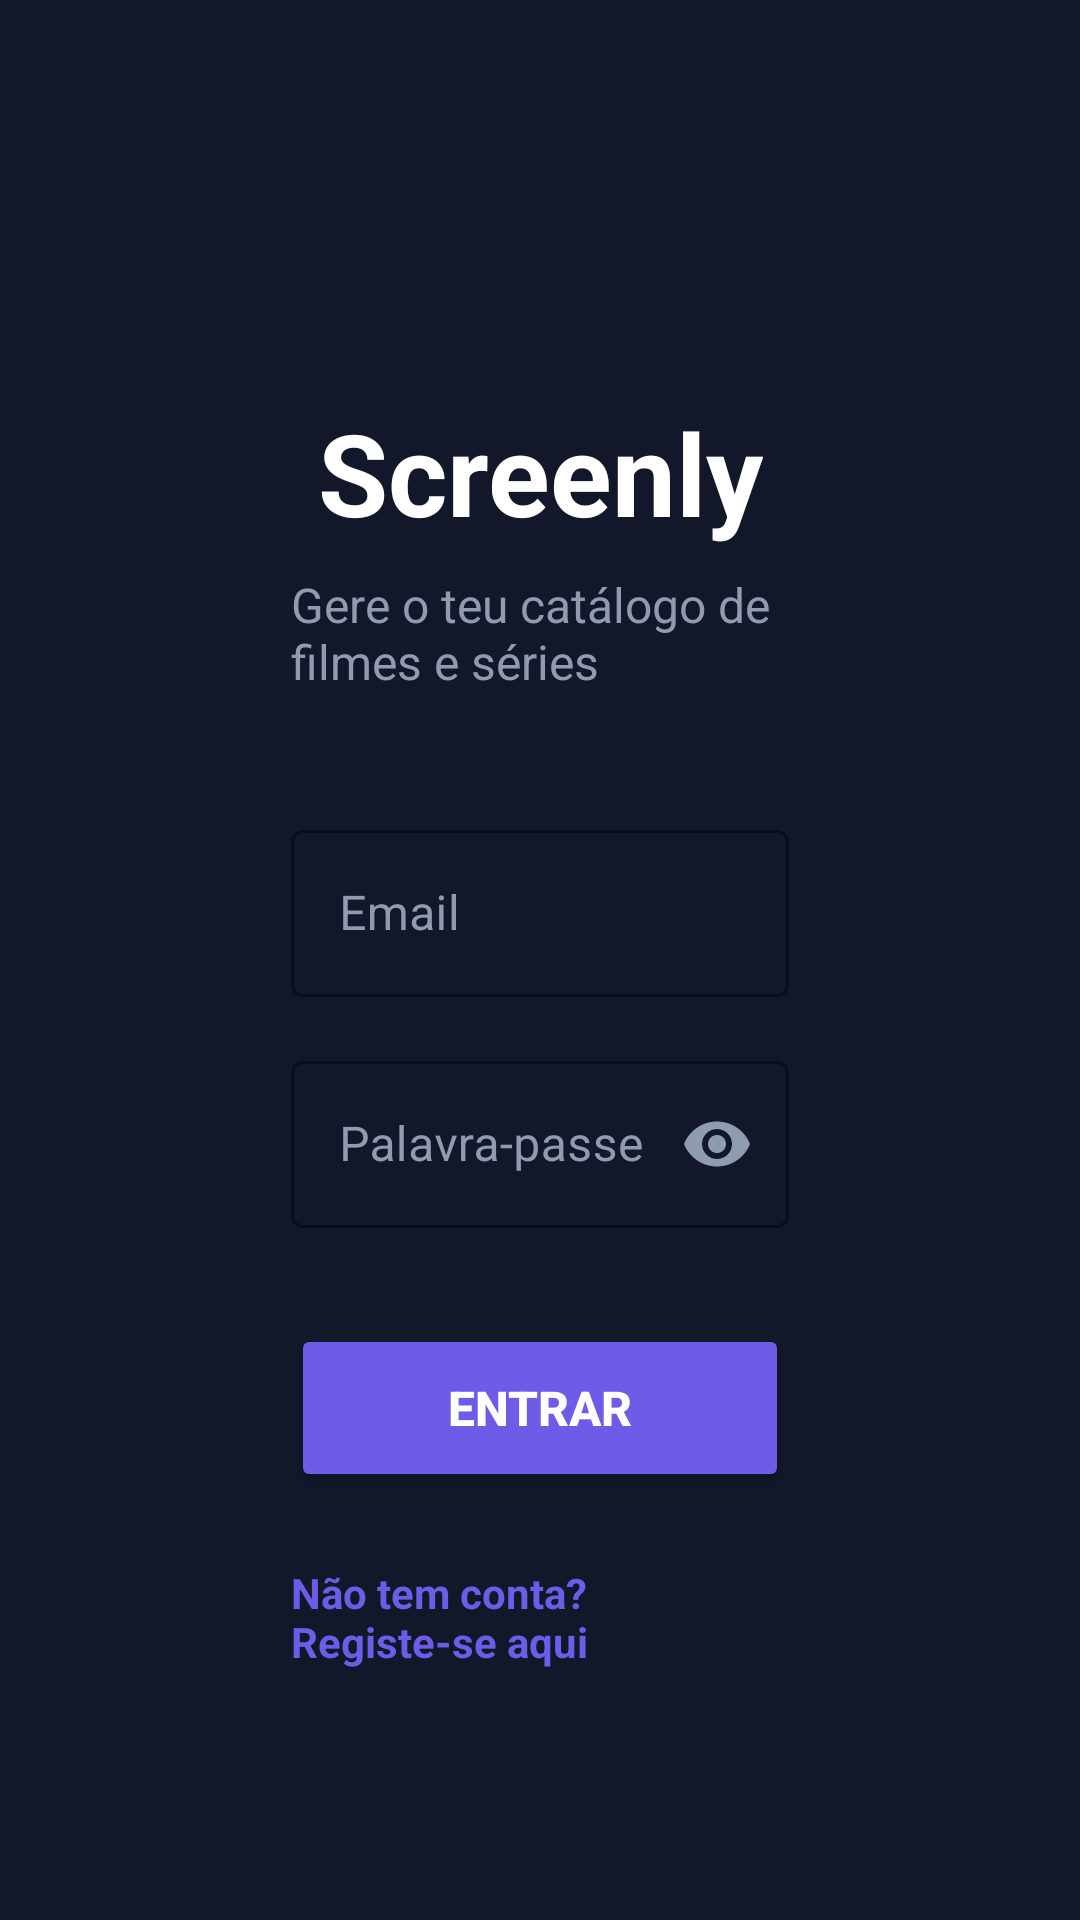

Android layout source for this screen:
<!-- AndroidManifest.xml: application theme Theme.Screenly -->
<!-- res/layout/activity_login.xml -->
<?xml version="1.0" encoding="utf-8"?>
<androidx.constraintlayout.widget.ConstraintLayout xmlns:android="http://schemas.android.com/apk/res/android"
    xmlns:app="http://schemas.android.com/apk/res-auto"
    xmlns:tools="http://schemas.android.com/tools"
    android:layout_width="match_parent"
    android:layout_height="match_parent"
    android:background="#121829"
    tools:context="dam_a51568.screenly.ui.auth.LoginActivity">

    <ScrollView
        android:layout_width="match_parent"
        android:layout_height="match_parent"
        android:fillViewport="true"
        android:scrollbars="none">

        <androidx.constraintlayout.widget.ConstraintLayout
            android:layout_width="match_parent"
            android:layout_height="wrap_content">

            
            <androidx.cardview.widget.CardView
                android:id="@+id/cardContainer"
                android:layout_width="0dp"
                android:layout_height="wrap_content"
                android:layout_marginTop="80dp"
                android:layout_marginBottom="80dp"
                app:cardBackgroundColor="@color/background_dark"
                app:cardCornerRadius="16dp"
                app:cardElevation="0dp"
                app:layout_constraintEnd_toEndOf="parent"
                app:layout_constraintStart_toStartOf="parent"
                app:layout_constraintTop_toTopOf="parent"
                app:layout_constraintBottom_toBottomOf="parent"
                app:layout_constraintVertical_bias="0.5"
                app:layout_constraintWidth_max="620dp"
                app:layout_constraintWidth_percent="0.75">

                <androidx.constraintlayout.widget.ConstraintLayout
                    android:layout_width="match_parent"
                    android:layout_height="wrap_content"
                    android:padding="52dp">

                    <TextView
                        android:id="@+id/textViewTitle"
                        android:layout_width="wrap_content"
                        android:layout_height="wrap_content"
                        android:text="@string/app_name"
                        android:textColor="@color/text_primary"
                        android:textSize="38sp"
                        android:textStyle="bold"
                        app:layout_constraintEnd_toEndOf="parent"
                        app:layout_constraintStart_toStartOf="parent"
                        app:layout_constraintTop_toTopOf="parent" />

                    <TextView
                        android:id="@+id/textViewSubtitle"
                        android:layout_width="wrap_content"
                        android:layout_height="wrap_content"
                        android:layout_marginTop="8dp"
                        android:text="@string/login_subtitle"
                        android:textColor="@color/text_secondary"
                        android:textSize="16sp"
                        app:layout_constraintEnd_toEndOf="parent"
                        app:layout_constraintStart_toStartOf="parent"
                        app:layout_constraintTop_toBottomOf="@id/textViewTitle" />

                    <com.google.android.material.textfield.TextInputLayout
                        android:id="@+id/textInputEmail"
                        style="@style/Widget.MaterialComponents.TextInputLayout.OutlinedBox"
                        android:layout_width="match_parent"
                        android:layout_height="wrap_content"
                        android:layout_marginTop="40dp"
                        android:hint="@string/login_hint_email"
                        android:textColorHint="@color/text_secondary"
                        app:boxStrokeColor="#8F9CAE"
                        app:boxStrokeWidthFocused="2dp"
                        app:hintTextColor="#6C5CE7"
                        app:layout_constraintTop_toBottomOf="@id/textViewSubtitle">

                        <com.google.android.material.textfield.TextInputEditText
                            android:id="@+id/editTextEmail"
                            android:layout_width="match_parent"
                            android:layout_height="wrap_content"
                            android:inputType="textEmailAddress"
                            android:textColor="@color/text_primary"
                            android:textSize="16sp" />
                    </com.google.android.material.textfield.TextInputLayout>

                    <com.google.android.material.textfield.TextInputLayout
                        android:id="@+id/textInputPassword"
                        style="@style/Widget.MaterialComponents.TextInputLayout.OutlinedBox"
                        android:layout_width="match_parent"
                        android:layout_height="wrap_content"
                        android:layout_marginTop="16dp"
                        android:hint="@string/login_hint_password"
                        android:textColorHint="@color/text_secondary"
                        app:boxStrokeColor="@color/text_secondary"
                        app:boxStrokeWidthFocused="2dp"
                        app:hintTextColor="@color/brand_purple"
                        app:passwordToggleEnabled="true"
                        app:passwordToggleTint="@color/text_secondary"
                        app:layout_constraintTop_toBottomOf="@id/textInputEmail">

                        <com.google.android.material.textfield.TextInputEditText
                            android:id="@+id/editTextPassword"
                            android:layout_width="match_parent"
                            android:layout_height="wrap_content"
                            android:inputType="textPassword"
                            android:textColor="@color/text_primary"
                            android:textSize="16sp" />
                    </com.google.android.material.textfield.TextInputLayout>

                    <Button
                        android:id="@+id/buttonLogin"
                        android:layout_width="match_parent"
                        android:layout_height="56dp"
                        android:layout_marginTop="32dp"
                        android:backgroundTint="@color/brand_purple"
                        android:text="@string/login_button"
                        android:textColor="@color/text_primary"
                        android:textSize="16sp"
                        android:textStyle="bold"
                        app:cornerRadius="8dp"
                        app:layout_constraintTop_toBottomOf="@id/textInputPassword" />

                    <ProgressBar
                        android:id="@+id/progressBarLogin"
                        android:layout_width="wrap_content"
                        android:layout_height="wrap_content"
                        android:layout_marginTop="16dp"
                        android:indeterminateTint="@color/brand_purple"
                        android:visibility="gone"
                        app:layout_constraintEnd_toEndOf="parent"
                        app:layout_constraintStart_toStartOf="parent"
                        app:layout_constraintTop_toBottomOf="@id/buttonLogin" />

                    <TextView
                        android:id="@+id/textViewGoToRegister"
                        android:layout_width="wrap_content"
                        android:layout_height="wrap_content"
                        android:layout_marginTop="24dp"
                        android:layout_marginBottom="8dp"
                        android:text="@string/login_go_to_register"
                        android:textColor="@color/brand_purple"
                        android:textSize="14sp"
                        android:textStyle="bold"
                        app:layout_constraintBottom_toBottomOf="parent"
                        app:layout_constraintEnd_toEndOf="parent"
                        app:layout_constraintStart_toStartOf="parent"
                        app:layout_constraintTop_toBottomOf="@id/progressBarLogin" />

                </androidx.constraintlayout.widget.ConstraintLayout>
            </androidx.cardview.widget.CardView>

        </androidx.constraintlayout.widget.ConstraintLayout>
    </ScrollView>
</androidx.constraintlayout.widget.ConstraintLayout>
<!-- resources referenced by this layout -->
<resources>
  <color name="background_dark">#121829</color>
  <color name="brand_purple">#6C5CE7</color>
  <color name="text_primary">#FFFFFF</color>
  <color name="text_secondary">#8F9CAE</color>
  <string name="app_name">Screenly</string>
  <string name="login_button">Entrar</string>
  <string name="login_go_to_register">Não tem conta? Registe-se aqui</string>
  <string name="login_hint_email">Email</string>
  <string name="login_hint_password">Palavra-passe</string>
  <string name="login_subtitle">Gere o teu catálogo de filmes e séries</string>
  <style name="Theme.Screenly" parent="Base.Theme.Screenly" />
  <style name="Base.Theme.Screenly" parent="Theme.Material3.DayNight.NoActionBar">
          
          
      </style>
</resources>
